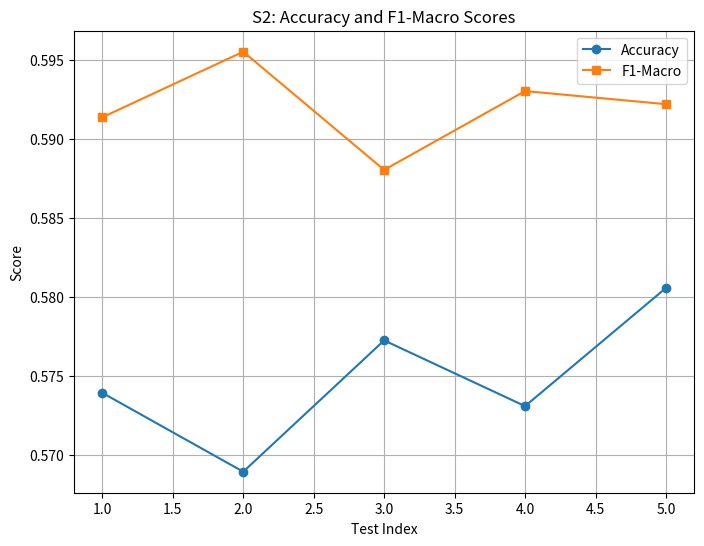

Python code for this plot:
import matplotlib.pyplot as plt
import numpy as np

test_idxs = [i for i in range(1,6)]
acc_results = [0.57392, 0.56893, 0.57724, 0.57308, 0.58056]
f1_results = [0.59136, 0.59551, 0.58803, 0.59302, 0.59219]

print("acc_results mean: ", np.mean(acc_results))
print("f1_results mean: ", np.mean(f1_results))

plt.figure(figsize=(8, 6))
plt.plot(test_idxs, acc_results, marker='o', label='Accuracy')
plt.plot(test_idxs, f1_results, marker='s', label='F1-Macro')

plt.xlabel('Test Index')
plt.ylabel('Score')
plt.title('S2: Accuracy and F1-Macro Scores')
plt.legend()
plt.grid(True)


plt.savefig("s2_rf_acc_f1.png")
plt.show()